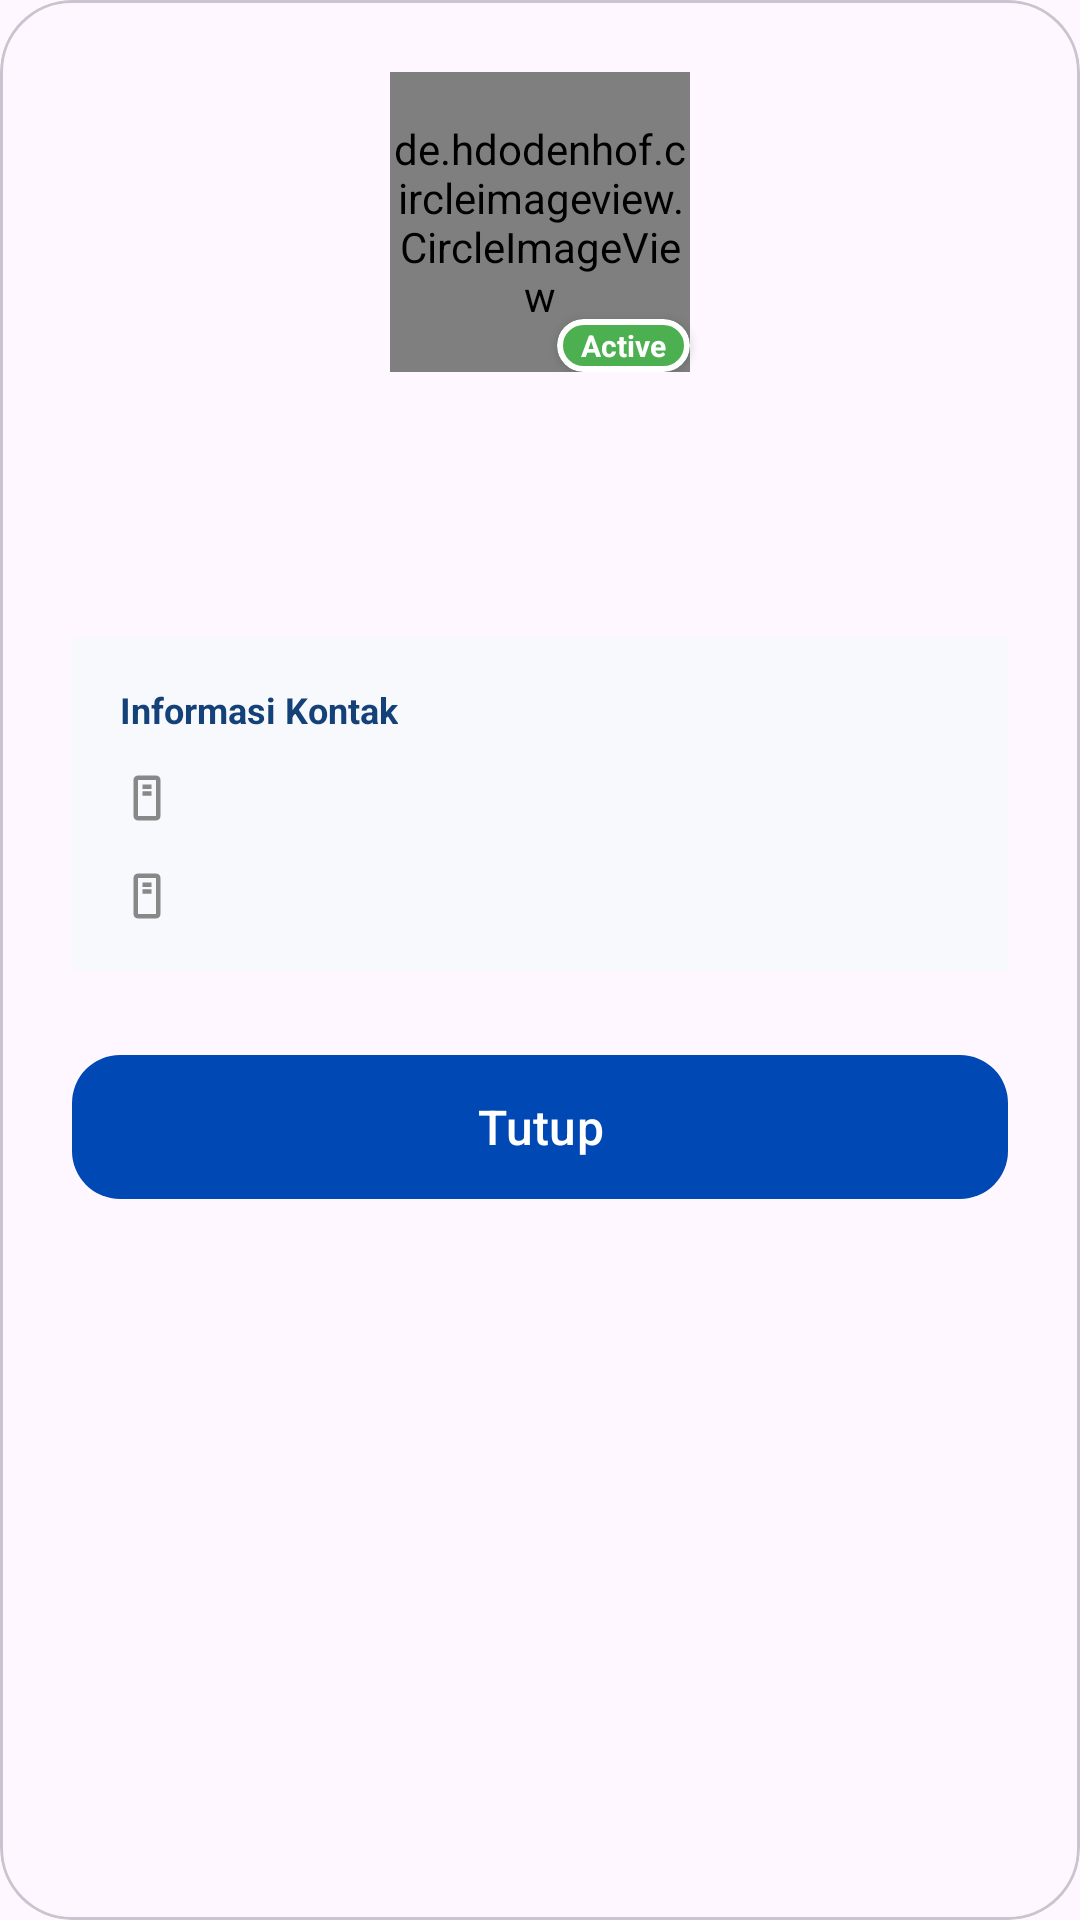

Layout XML and referenced resources for this Android screen:
<!-- AndroidManifest.xml: application theme Theme.Ecommerce_Katalog -->
<!-- res/layout/dialog_user_detail.xml -->
<?xml version="1.0" encoding="utf-8"?>

<com.google.android.material.card.MaterialCardView xmlns:android="http://schemas.android.com/apk/res/android"
    xmlns:app="http://schemas.android.com/apk/res-auto"
    xmlns:tools="http://schemas.android.com/tools"
    android:layout_width="match_parent"
    android:layout_height="wrap_content"
    app:cardCornerRadius="24dp"
    app:cardElevation="0dp">

    <LinearLayout
        android:layout_width="match_parent"
        android:layout_height="wrap_content"
        android:orientation="vertical"
        android:padding="24dp">

        <RelativeLayout
            android:layout_width="match_parent"
            android:layout_height="wrap_content">

            <de.hdodenhof.circleimageview.CircleImageView
                android:id="@+id/iv_detail_user_profile"
                android:layout_width="100dp"
                android:layout_height="100dp"
                android:layout_centerHorizontal="true"
                android:src="@drawable/ic_person"
                app:civ_border_color="#F8F9FD"
                app:civ_border_width="4dp" />

            <com.google.android.material.card.MaterialCardView
                android:layout_width="wrap_content"
                android:layout_height="wrap_content"
                android:layout_alignBottom="@id/iv_detail_user_profile"
                android:layout_alignEnd="@id/iv_detail_user_profile"
                app:cardBackgroundColor="#4CAF50"
                app:cardCornerRadius="12dp"
                app:cardElevation="2dp"
                app:strokeColor="@color/white"
                app:strokeWidth="2dp">

                <TextView
                    android:layout_width="wrap_content"
                    android:layout_height="wrap_content"
                    android:paddingHorizontal="8dp"
                    android:paddingVertical="2dp"
                    android:text="Active"
                    android:textColor="@color/white"
                    android:textSize="10sp"
                    android:textStyle="bold" />
            </com.google.android.material.card.MaterialCardView>
        </RelativeLayout>

        <TextView
            android:id="@+id/tv_detail_user_name"
            android:layout_width="match_parent"
            android:layout_height="wrap_content"
            android:layout_marginTop="16dp"
            android:gravity="center"
            android:textColor="@color/black"
            android:textSize="22sp"
            android:textStyle="bold"
            tools:text="Adzy Gustry" />

        <TextView
            android:id="@+id/tv_detail_user_email"
            android:layout_width="match_parent"
            android:layout_height="wrap_content"
            android:gravity="center"
            android:textColor="@color/gray"
            android:textSize="14sp"
            tools:text="adzy@example.com" />

        <LinearLayout
            android:layout_width="match_parent"
            android:layout_height="wrap_content"
            android:layout_marginTop="24dp"
            android:background="#F8F9FD"
            android:orientation="vertical"
            android:padding="16dp">

            <TextView
                android:layout_width="wrap_content"
                android:layout_height="wrap_content"
                android:text="Informasi Kontak"
                android:textColor="@color/btn_active"
                android:textSize="12sp"
                android:textStyle="bold" />

            <LinearLayout
                android:layout_width="match_parent"
                android:layout_height="wrap_content"
                android:layout_marginTop="12dp"
                android:gravity="center_vertical"
                android:orientation="horizontal">

                <ImageView
                    android:layout_width="18dp"
                    android:layout_height="18dp"
                    android:src="@drawable/ic_product"
                    app:tint="@color/gray" />

                <TextView
                    android:id="@+id/tv_detail_user_phone"
                    android:layout_width="wrap_content"
                    android:layout_height="wrap_content"
                    android:layout_marginStart="12dp"
                    android:textColor="@color/black"
                    android:textSize="14sp"
                    tools:text="0812-3456-7890" />
            </LinearLayout>

            <LinearLayout
                android:layout_width="match_parent"
                android:layout_height="wrap_content"
                android:layout_marginTop="12dp"
                android:gravity="top"
                android:orientation="horizontal">

                <ImageView
                    android:layout_width="18dp"
                    android:layout_height="18dp"
                    android:layout_marginTop="2dp"
                    android:src="@drawable/ic_product"
                    app:tint="@color/gray" />

                <TextView
                    android:id="@+id/tv_detail_user_address"
                    android:layout_width="match_parent"
                    android:layout_height="wrap_content"
                    android:layout_marginStart="12dp"
                    android:textColor="@color/black"
                    android:textSize="14sp"
                    tools:text="Jl. Merdeka Raya No. 123, Blok C, Kebon Jeruk, Jakarta Barat" />
            </LinearLayout>

        </LinearLayout>

        <com.google.android.material.button.MaterialButton
            android:id="@+id/btn_close_dialog"
            android:layout_width="match_parent"
            android:layout_height="56dp"
            android:layout_marginTop="24dp"
            android:text="Tutup"
            android:textAllCaps="false"
            android:textSize="16sp"
            app:cornerRadius="16dp" />

    </LinearLayout>
</com.google.android.material.card.MaterialCardView>
<!-- resources referenced by this layout -->
<resources>
  <color name="black">#444444</color>
  <color name="btn_active">#144278</color>
  <color name="gray">#888888</color>
  <color name="white">#FFFFFFFF</color>
  <!-- drawable ic_product (drawable) -->
  <vector xmlns:android="http://schemas.android.com/apk/res/android"
      android:width="24dp"
      android:height="24dp"
      android:viewportWidth="24"
      android:viewportHeight="24">
      <path
          android:fillColor="@android:color/black"
          android:pathData="M8,2h8c1.1,0 2,0.9 2,2v16c0,1.1 -0.9,2 -2,2H8c-1.1,0 -2,-0.9 -2,-2V4c0,-1.1 0.9,-2 2,-2zM8,4v16h8V4H8zM10,6h4v2h-4zM10,9h4v2h-4z" />
  </vector>
  <style name="Theme.Ecommerce_Katalog" parent="Base.Theme.Ecommerce_Katalog" />
  <style name="Base.Theme.Ecommerce_Katalog" parent="Theme.Material3.DayNight.NoActionBar">
          
          <item name="colorPrimary">@color/purple</item>
          <item name="colorOnPrimary">@color/white</item>
          <item name="colorSecondary">@color/my_light_on_secondary</item>
      </style>
  <color name="purple">#0048B3</color>
  <color name="my_light_on_secondary">#FFFFFFFF</color>
</resources>
